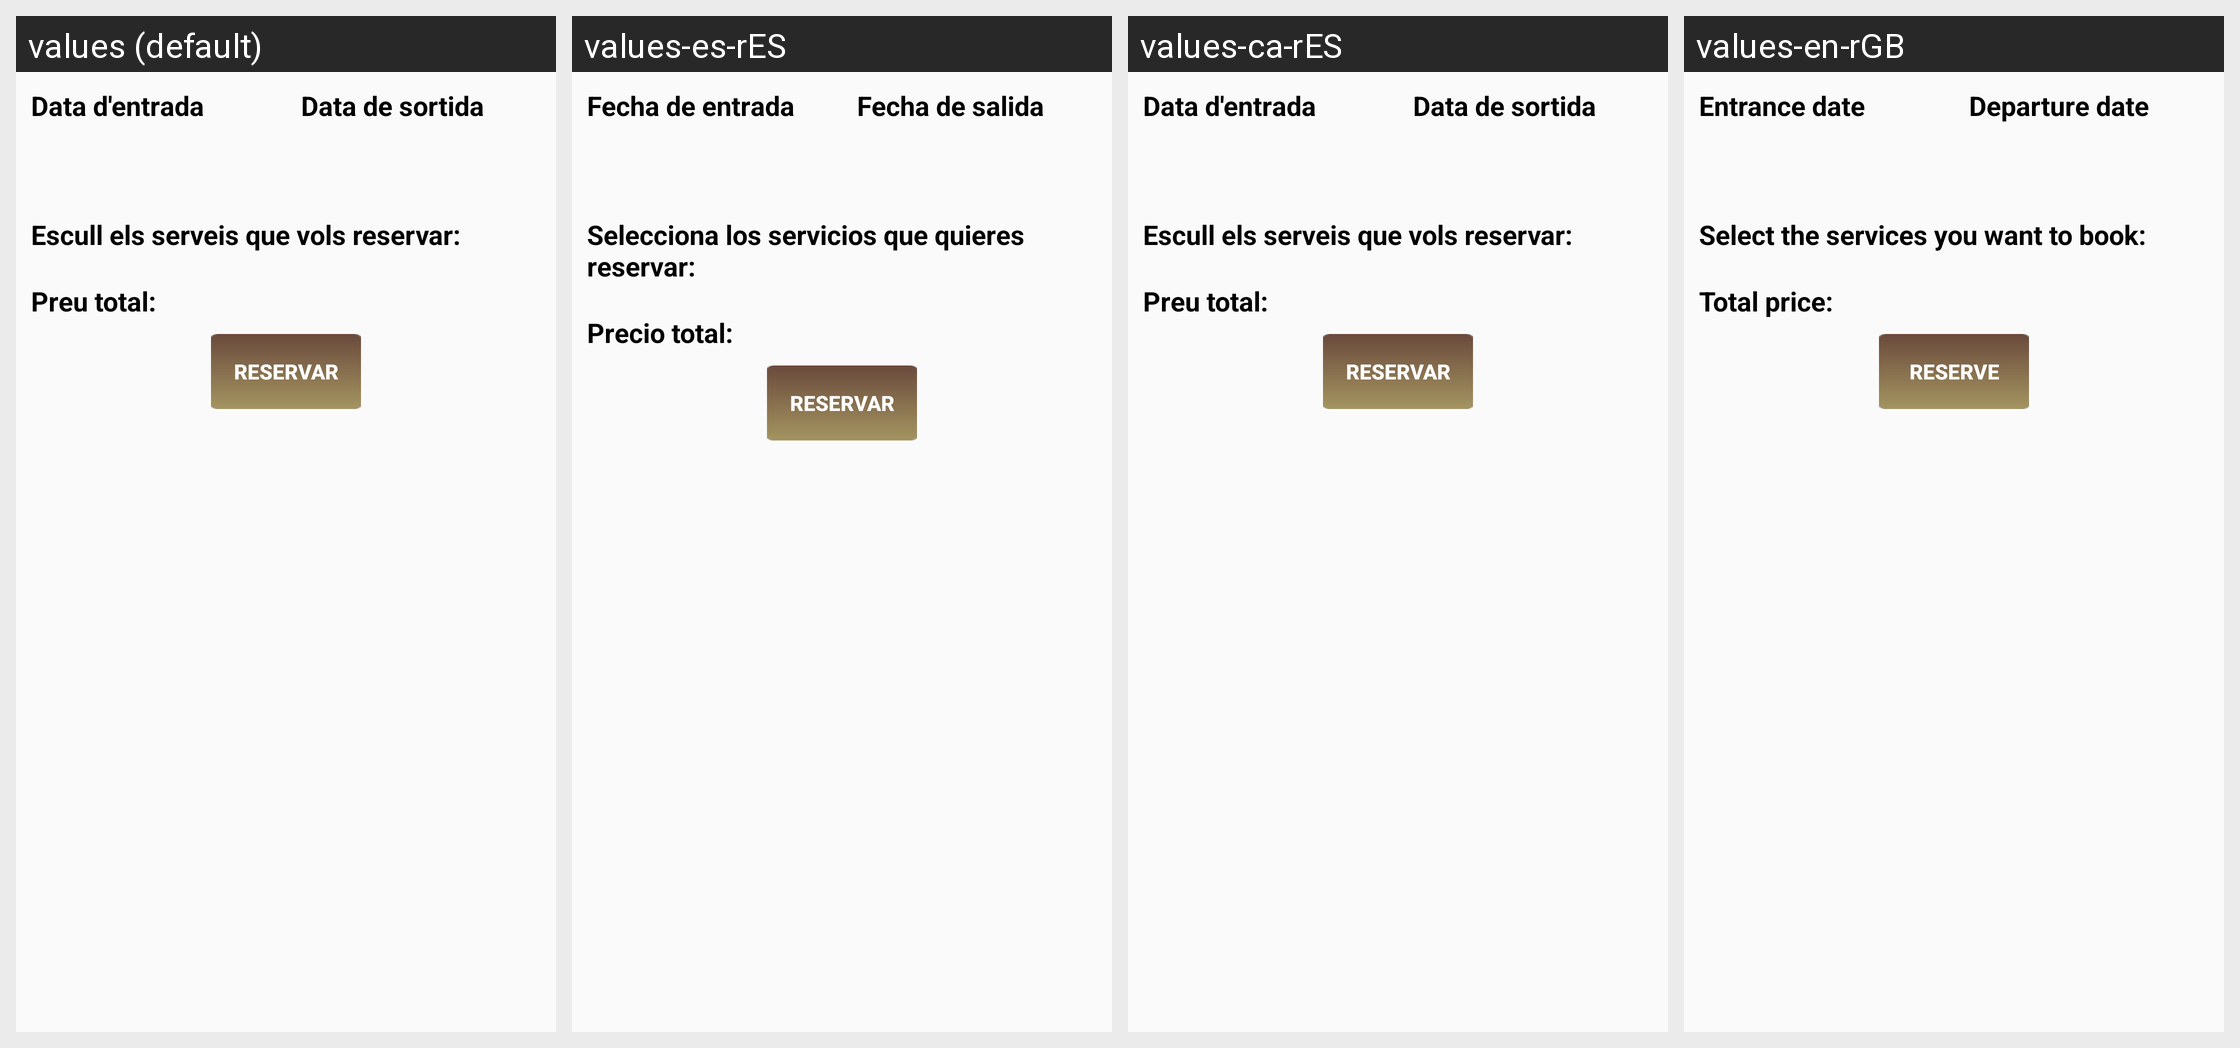

The Android screen below is rendered under several locales of the same app. Produce the string resources it draws, with the default and per-locale values.
Android screen res/layout/activity_fer_reserva_seleccionar_serveis.xml rendered under 4 locales, left to right: values (default), values-es-rES, values-ca-rES, values-en-rGB. Device: Nexus 5 (rendered at 1080×1920; each locale shown at half size, 540×960, under a caption strip naming it); theme AppTheme.
Strings drawn on this screen, with the default value and each locale's value (text and hints the layout hard-codes appear in the picture but are not listed):

data_entrada
  values: Data d'entrada
  values-es-rES: Fecha de entrada
  values-ca-rES: Data d'entrada
  values-en-rGB: Entrance date

data_sortida
  values: Data de sortida
  values-es-rES: Fecha de salida
  values-ca-rES: Data de sortida
  values-en-rGB: Departure date

seleccionar_serveis
  values: Escull els serveis que vols reservar:
  values-es-rES: Selecciona los servicios que quieres reservar:
  values-ca-rES: Escull els serveis que vols reservar:
  values-en-rGB: Select the services you want to book:

preu_total
  values: Preu total:
  values-es-rES: Precio total:
  values-ca-rES: Preu total:
  values-en-rGB: Total price:

reservar
  values: Reservar
  values-es-rES: Reservar
  values-ca-rES: Reservar
  values-en-rGB: Reserve
